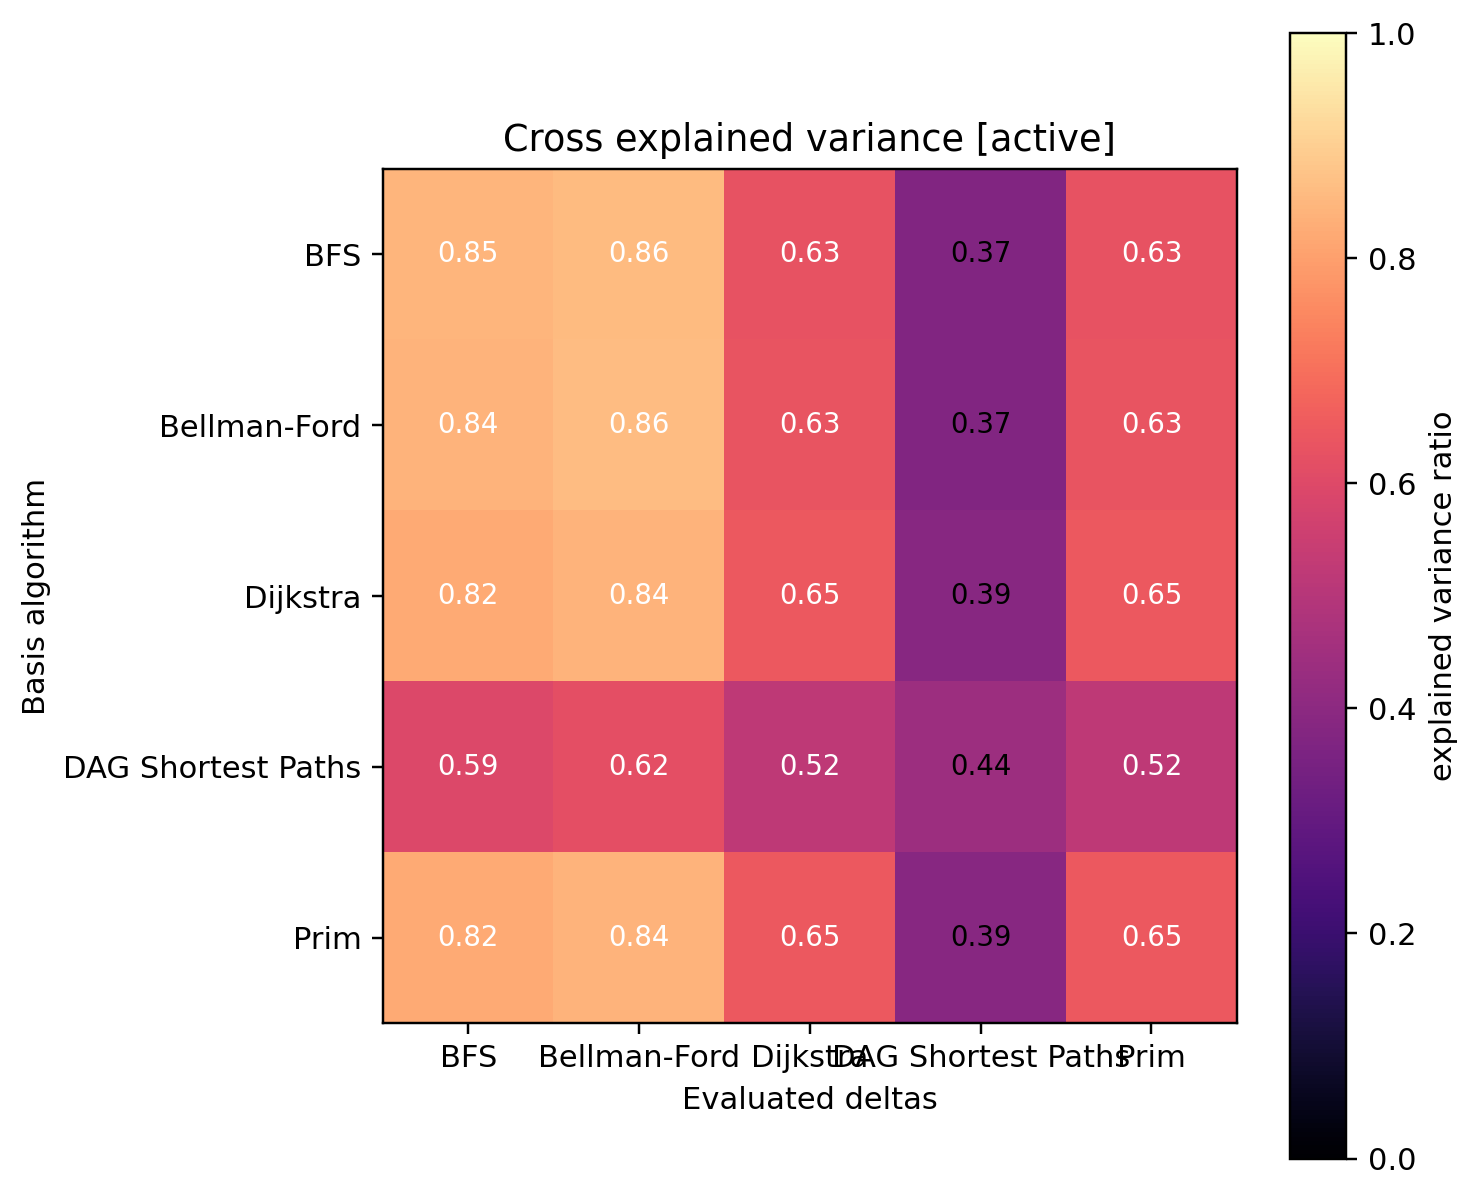

Data behind this chart, as committed beside it:
0.847460, 0.858703, 0.630388, 0.371680, 0.630388
0.8437, 0.8621, 0.6329, 0.3715, 0.6329
0.8214, 0.8422, 0.6451, 0.3903, 0.6451
0.5948, 0.6196, 0.5221, 0.4396, 0.5221
0.8214, 0.8422, 0.6451, 0.3903, 0.6451
